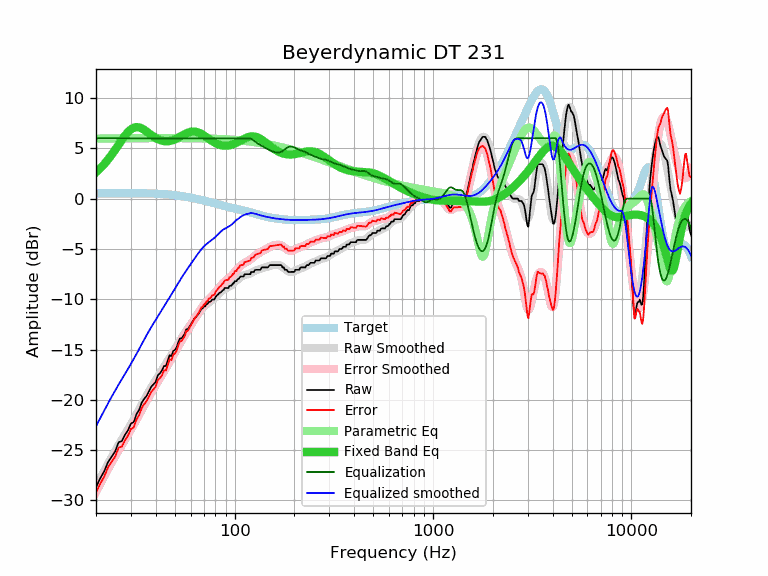

The table this chart was drawn from, first rows:
frequency, raw, error, smoothed, error_smoothed, equalization, parametric_eq, equalized_raw, equalized_smoothed, target
20, -28.69, -29.21, -28.64, -29.16, 6.00, 2.62, -22.69, -22.64, 0.52
21, -27.81, -28.33, -27.83, -28.35, 6.00, 3.01, -21.81, -21.83, 0.52
22, -27.11, -27.63, -27.07, -27.59, 6.00, 3.43, -21.11, -21.07, 0.52
23, -26.18, -26.71, -26.35, -26.88, 6.00, 3.88, -20.18, -20.35, 0.53
24, -25.63, -26.16, -25.68, -26.21, 6.00, 4.37, -19.63, -19.68, 0.53
25, -25.11, -25.64, -25.06, -25.59, 6.00, 4.86, -19.11, -19.06, 0.53
26, -24.22, -24.75, -24.49, -25.02, 6.00, 5.36, -18.22, -18.49, 0.53
27, -24.10, -24.63, -23.95, -24.48, 6.00, 5.83, -18.10, -17.95, 0.53
28, -23.48, -24.01, -23.43, -23.97, 6.00, 6.26, -17.48, -17.43, 0.53
29, -23.02, -23.55, -22.93, -23.46, 6.00, 6.62, -17.02, -16.93, 0.53
30, -22.36, -22.89, -22.43, -22.96, 6.00, 6.89, -16.36, -16.43, 0.53
31, -22.21, -22.74, -21.93, -22.47, 6.00, 7.05, -16.21, -15.93, 0.53
32, -21.42, -21.95, -21.44, -21.97, 6.00, 7.11, -15.42, -15.44, 0.53
33, -20.99, -21.52, -20.94, -21.47, 6.00, 7.08, -14.99, -14.94, 0.53
34, -20.28, -20.81, -20.46, -20.99, 6.00, 6.98, -14.28, -14.46, 0.53
35, -19.90, -20.42, -20.00, -20.53, 6.00, 6.84, -13.90, -14.00, 0.52
36, -19.60, -20.12, -19.56, -20.08, 6.00, 6.67, -13.60, -13.56, 0.52
37, -19.15, -19.66, -19.15, -19.67, 6.00, 6.49, -13.15, -13.15, 0.51
38, -18.69, -19.20, -18.76, -19.27, 6.00, 6.32, -12.69, -12.76, 0.51
39, -18.46, -18.96, -18.39, -18.89, 6.00, 6.16, -12.46, -12.39, 0.50
40, -18.20, -18.69, -18.04, -18.54, 6.00, 6.03, -12.20, -12.04, 0.49
41, -17.55, -18.03, -17.70, -18.19, 6.00, 5.91, -11.55, -11.70, 0.48
42, -17.37, -17.84, -17.37, -17.85, 6.00, 5.82, -11.37, -11.37, 0.47
43, -17.09, -17.55, -17.05, -17.51, 6.00, 5.76, -11.09, -11.05, 0.46
44, -16.64, -17.09, -16.74, -17.19, 6.00, 5.72, -10.64, -10.74, 0.45
45, -16.64, -17.08, -16.42, -16.86, 6.00, 5.70, -10.64, -10.42, 0.44
46, -16.12, -16.54, -16.12, -16.54, 6.00, 5.70, -10.12, -10.12, 0.42
47, -15.55, -15.95, -15.81, -16.22, 6.00, 5.73, -9.55, -9.81, 0.40
48, -15.68, -16.07, -15.51, -15.90, 6.00, 5.77, -9.68, -9.51, 0.39
49, -15.14, -15.51, -15.22, -15.58, 6.00, 5.83, -9.14, -9.22, 0.37
50, -15.04, -15.39, -14.93, -15.27, 6.00, 5.89, -9.04, -8.93, 0.35
51, -14.77, -15.10, -14.64, -14.97, 6.00, 5.97, -8.77, -8.64, 0.33
52, -14.26, -14.56, -14.37, -14.67, 6.00, 6.06, -8.26, -8.37, 0.30
53, -13.90, -14.18, -14.10, -14.38, 6.00, 6.15, -7.90, -8.10, 0.28
54, -13.90, -14.16, -13.85, -14.10, 6.00, 6.24, -7.90, -7.85, 0.26
55, -13.68, -13.91, -13.61, -13.84, 6.00, 6.33, -7.68, -7.61, 0.23
56, -13.45, -13.66, -13.37, -13.58, 6.00, 6.41, -7.45, -7.37, 0.21
57, -12.99, -13.17, -13.15, -13.33, 6.00, 6.48, -6.99, -7.15, 0.18
58, -12.99, -13.14, -12.93, -13.08, 6.00, 6.55, -6.99, -6.93, 0.15
59, -12.76, -12.88, -12.72, -12.84, 6.00, 6.60, -6.76, -6.72, 0.12
60, -12.54, -12.64, -12.51, -12.61, 6.00, 6.64, -6.54, -6.51, 0.10
61, -12.31, -12.38, -12.31, -12.38, 6.00, 6.66, -6.31, -6.31, 0.07
62, -12.08, -12.12, -12.11, -12.15, 6.00, 6.67, -6.08, -6.11, 0.04
63, -11.85, -11.86, -11.91, -11.92, 6.00, 6.66, -5.85, -5.91, 0.01
64, -11.75, -11.73, -11.72, -11.70, 6.00, 6.64, -5.75, -5.72, -0.02
65, -11.57, -11.52, -11.53, -11.48, 6.00, 6.60, -5.57, -5.53, -0.05
66, -11.40, -11.32, -11.35, -11.28, 6.00, 6.55, -5.40, -5.35, -0.08
67, -11.17, -11.06, -11.19, -11.08, 6.00, 6.49, -5.17, -5.19, -0.11
68, -10.94, -10.80, -11.03, -10.89, 6.00, 6.43, -4.94, -5.03, -0.14
69, -10.91, -10.74, -10.89, -10.72, 6.00, 6.35, -4.91, -4.89, -0.17
70, -10.71, -10.51, -10.75, -10.56, 6.00, 6.27, -4.71, -4.75, -0.20
71, -10.71, -10.48, -10.64, -10.41, 6.00, 6.19, -4.71, -4.64, -0.23
72, -10.48, -10.22, -10.53, -10.27, 6.00, 6.11, -4.48, -4.53, -0.26
73, -10.48, -10.19, -10.43, -10.14, 6.00, 6.02, -4.48, -4.43, -0.29
74, -10.26, -9.95, -10.34, -10.02, 6.00, 5.94, -4.26, -4.34, -0.31
75, -10.26, -9.92, -10.25, -9.91, 6.00, 5.86, -4.26, -4.25, -0.34
76, -10.19, -9.82, -10.17, -9.80, 6.00, 5.79, -4.19, -4.17, -0.37
77, -10.03, -9.63, -10.08, -9.68, 6.00, 5.72, -4.03, -4.08, -0.40
78, -10.03, -9.60, -9.99, -9.56, 6.00, 5.65, -4.03, -3.99, -0.43
79, -10.03, -9.57, -9.90, -9.44, 6.00, 5.59, -4.03, -3.90, -0.46
... 553 more rows
